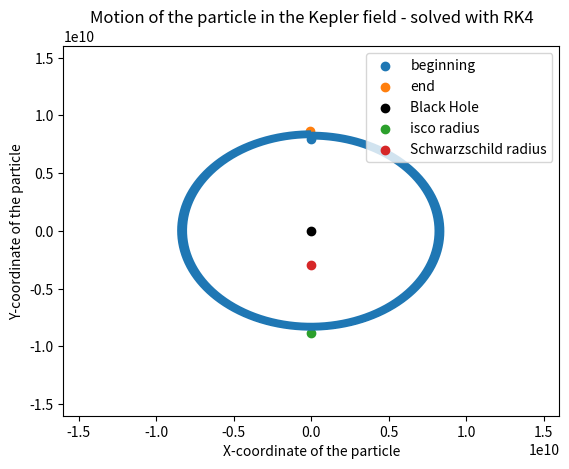

The matplotlib source for this figure:
import numpy as np
from scipy.integrate import odeint
import matplotlib.pyplot as plt
from mpl_toolkits.mplot3d import Axes3D
from matplotlib import animation
from scipy import constants
# import oct2py

# rk4 only works for 1st order DE

G = constants.G
c = constants.speed_of_light

m = 1.989 * 10**30              # mass of the sun in kg
M = 10**6 * m                   # mass of BH

r_star = 1 

'''
Initial conditions
'''

# we're gonna use kepler = 2 potential
# as soon as r<r_isco the orbits become unstable

x0 =    0
y0 =    8*10**9     # close to the isco radius
# v_x0 =  10**8
v_y0 =  0

# orbit velo
# v_x0 = np.sqrt(G*M/y0)

# orbit velo for BH
# it actually works...
v_x0 = np.sqrt(G*M/y0 + 3*G**2*M**2/(y0**2*c**2))

# escape velo, A = G*M
# we see that for 70% e.g. the particle falls back into the Mass
# v_x0 = 0
# v_y0 = np.sqrt(A*2/y0)*0.7

print('vy_0 is ', v_x0/c*100, '% of the speed of light.')

def L(x,y, m):
    '''
    function that calculates the angular momentum for given x, y
    L is constant over time
    Since at point t = 0, we have only a velocity component in x-direction, so we calculate the L(0) = L(t) to be:
    '''
    print(x,y)
    x = float(x)
    y = float(y)
    r = np.sqrt((x**2+y**2))
    return r*m*v_x0

L = L(x0, y0, m)
print(L)

A = G*M
B = L**2 / m**2             # 0.005
C = 3*G*M*L**2 / (m*c**2)   # 0.8


# things for the Black hole

r_ss   = 2*A/c**2
r_isco = 3*r_ss

# stable orbit for photons
r_photon = 1.5 * r_ss

# tidal radius
r_tidal = r_star * (M/m)**(1/3)

##############################################################################################################
#                               Kepler orbit or BH orbit? 
kepler = 2              
# set to True for Newtonian potential, False for BH potential, which does not seem to work at all
# and to 2 for the alternative potential from the paper
##############################################################################################################


# small r, high v are most intersting region for us 

'''
for the kepler potential we see that we still have an orbit for r<r_isco
That makes total sense, there is no isco for keplerian potential
these values give reasonable results for the keplerian potential: 

m = 1.989 * 10**30              # mass of the sun in kg
M = 10**6 * m                   # mass of BH

r_star = 1 

A = G*M


# things for the Black hole

r_ss   = 2*A/c**2
r_isco = 3*r_ss

x0 =    0
y0 =    5*10**9    
v_y0 =  0

# orbit velo
v_x0 = np.sqrt(A/y0)

'''




# we have to solve 5 different differential eqs for each particle with mass mij
# In the end we will sum up the movements of the particles to get the resulting movement of the

# escape velocity for newtonian potential
# v0 = np.sqrt(2/r0) 

t = np.linspace(0,100000,10000)

t0 = t[0]

h = len(t)

# as proposed in the paper: 
# https://arxiv.org/pdf/2008.04922.pdf

def v_x_(t,x,y,v_x,v_y):
    r = np.sqrt((x**2+y**2))
    if kepler == True:
        return -A*x / r**3 #+ B*x / r**4 - C*x / r**5
    elif kepler == 2:
        return -A*x / r**3 - 3*(G*M/c)**2*x / r**4
    else:
        return -A*x / r**3 + B*x / r**4 - C*x / r**5

def v_y_(t,x,y,v_x,v_y):
    r = np.sqrt((x**2+y**2))
    if kepler == True:
        return -A*y / r**3 #+ B*y / r**4 - C*y / r**5
    elif kepler == 2:
        return -A*y / r**3 - 3*(G*M/c)**2*y / r**4
    else: 
        return -A*y / r**3 + B*y / r**4 - C*y / r**5
# this acts as v = dot(x) and v = dot(y)
def x_(t,x,y,v_x,v_y):
    return v_x

def y_(t,x,y,v_x,v_y):
    return v_y





def my_rk4(h = 0.2):
    '''
    This function solves the differential equations (the equation of motion)
    for the x- and y-component of a particle. At each step, we evaluate v[i] for x and y which corresponds to their derivatives 
    as well as the derivatives dot(v) for x and y which corresponds to their second order derivatives. 
    Since for the (i+1)-th step, we need the values of x, y, v_x and v_y for the i-th step, for each step we calculate these 4 values
    '''
    x = np.zeros(len(t))
    v_x = np.zeros(len(t))
    y = np.zeros(len(t))
    v_y = np.zeros(len(t))
    x[0] = x0
    v_x[0] = v_x0
    y[0] = y0
    v_y[0] = v_y0
    for i in range(0,len(t)-1):
        k1x =   (x_(    t[i], x[i], y[i], v_x[i], v_y[i]))
        k1v_x = (v_x_(  t[i], x[i], y[i], v_x[i], v_y[i]))
        k1y =   (y_(    t[i], x[i], y[i], v_x[i], v_y[i]))
        k1v_y = (v_y_(  t[i], x[i], y[i], v_x[i], v_y[i]))

        k2x =   (x_(    t[i]+ h/2, x[i]+ h*k1x/2, y[i]+ h*k1y/2, v_x[i]+ h*k1v_x/2, v_y[i]+ h*k1v_y/2))
        k2v_x = (v_x_(  t[i]+ h/2, x[i]+ h*k1x/2, y[i]+ h*k1y/2, v_x[i]+ h*k1v_x/2, v_y[i]+ h*k1v_y/2))
        k2y =   (y_(    t[i]+ h/2, x[i]+ h*k1x/2, y[i]+ h*k1y/2, v_x[i]+ h*k1v_x/2, v_y[i]+ h*k1v_y/2))
        k2v_y = (v_y_(  t[i]+ h/2, x[i]+ h*k1x/2, y[i]+ h*k1y/2, v_x[i]+ h*k1v_x/2, v_y[i]+ h*k1v_y/2))

        k3x =   (x_(    t[i]+ h/2, x[i]+ h*k2x/2, y[i]+ h*k2y/2, v_x[i]+ h*k2v_x/2, v_y[i]+ h*k2v_y/2))
        k3v_x = (v_x_(  t[i]+ h/2, x[i]+ h*k2x/2, y[i]+ h*k2y/2, v_x[i]+ h*k2v_x/2, v_y[i]+ h*k2v_y/2))
        k3y =   (y_(    t[i]+ h/2, x[i]+ h*k2x/2, y[i]+ h*k2y/2, v_x[i]+ h*k2v_x/2, v_y[i]+ h*k2v_y/2))
        k3v_y = (v_y_(  t[i]+ h/2, x[i]+ h*k2x/2, y[i]+ h*k2y/2, v_x[i]+ h*k2v_x/2, v_y[i]+ h*k2v_y/2))
        
        k4x =   (x_(    t[i]+ h, x[i]+ h*k3x/2, y[i]+ h*k3y/2, v_x[i]+ h*k3v_x/2, v_y[i]+ h*k3v_y/2))
        k4v_x = (v_x_(  t[i]+ h, x[i]+ h*k3x/2, y[i]+ h*k3y/2, v_x[i]+ h*k3v_x/2, v_y[i]+ h*k3v_y/2))
        k4y =   (y_(    t[i]+ h, x[i]+ h*k3x/2, y[i]+ h*k3y/2, v_x[i]+ h*k3v_x/2, v_y[i]+ h*k3v_y/2))
        k4v_y = (v_y_(  t[i]+ h, x[i]+ h*k3x/2, y[i]+ h*k3y/2, v_x[i]+ h*k3v_x/2, v_y[i]+ h*k3v_y/2))

        x[i+1]  = x[i] + (k1x+2*k2x+2*k3x+k4x)*h/6
        v_x[i+1]  = v_x[i] + (k1v_x+2*k2v_x+2*k3v_x+k4v_x)*h/6
        y[i+1]  = y[i] + (k1y+2*k2y+2*k3y+k4y)*h/6
        v_y[i+1]  = v_y[i] + (k1v_y+2*k2v_y+2*k3v_y+k4v_y)*h/6


        # define black hole radius to be one right now
        if np.sqrt(x[i]**2+y[i]**2) <= 10**(-17):
            x[i] = 0
            y[i] = 0
            x = x[:i]
            y = y[:i]
            v_x = v_x[:i]
            v_y = v_y[:i]
            break
    return x, y, v_x, v_y


# v_res, r_res = rk4()
# print(np.shape(v_res), np.shape(r_res))

my_x, my_y, my_v_x, my_v_y = my_rk4()
my_r = np.sqrt(my_x**2+ my_y**2)


plt.figure()
plt.plot(my_x, my_y)

plt.xlabel('X-coordinate of the particle')
plt.ylabel('Y-coordinate of the particle')
plt.scatter(my_x[0], my_y[0], label = 'beginning')
plt.scatter(my_x[-1], my_y[-1], label = 'end')
plt.scatter(0,0, label= 'Black Hole', color = 'black')#, s = 300)
plt.scatter(0,-r_isco, label = 'isco radius')
plt.scatter(0,-r_ss, label = 'Schwarzschild radius')
# if we maybe want to do it more fancy:
#
# plt.Circle((0,0), 10, color = 'black', fill = False, lw = 2)

plt.xlim(-y0*2, y0*2)
plt.ylim(-y0*2, y0*2)
plt.title('Motion of the particle in the Kepler field - solved with RK4')
plt.legend(loc = 'upper right')
plt.show()

# plt.figure()
# plt.plot(t[:len(my_x)], my_r)
# plt.xlabel('Time')
# plt.ylabel('Solution of r(t)')
# plt.legend()
# plt.title('r(t) = $\sqrt{x(t)^2+y(t)^2}$ over time')
# plt.show()

# plt.figure()
# plt.plot(t[:len(my_r)], my_v)
# plt.xlabel('Time')
# plt.ylabel('Solution of v(t)')
# plt.show()



# betrachte als stern
# sobald r<R_krit:
# Some testparticles pushed off
# for n layers of the star 
# Drimp angucken explizit


